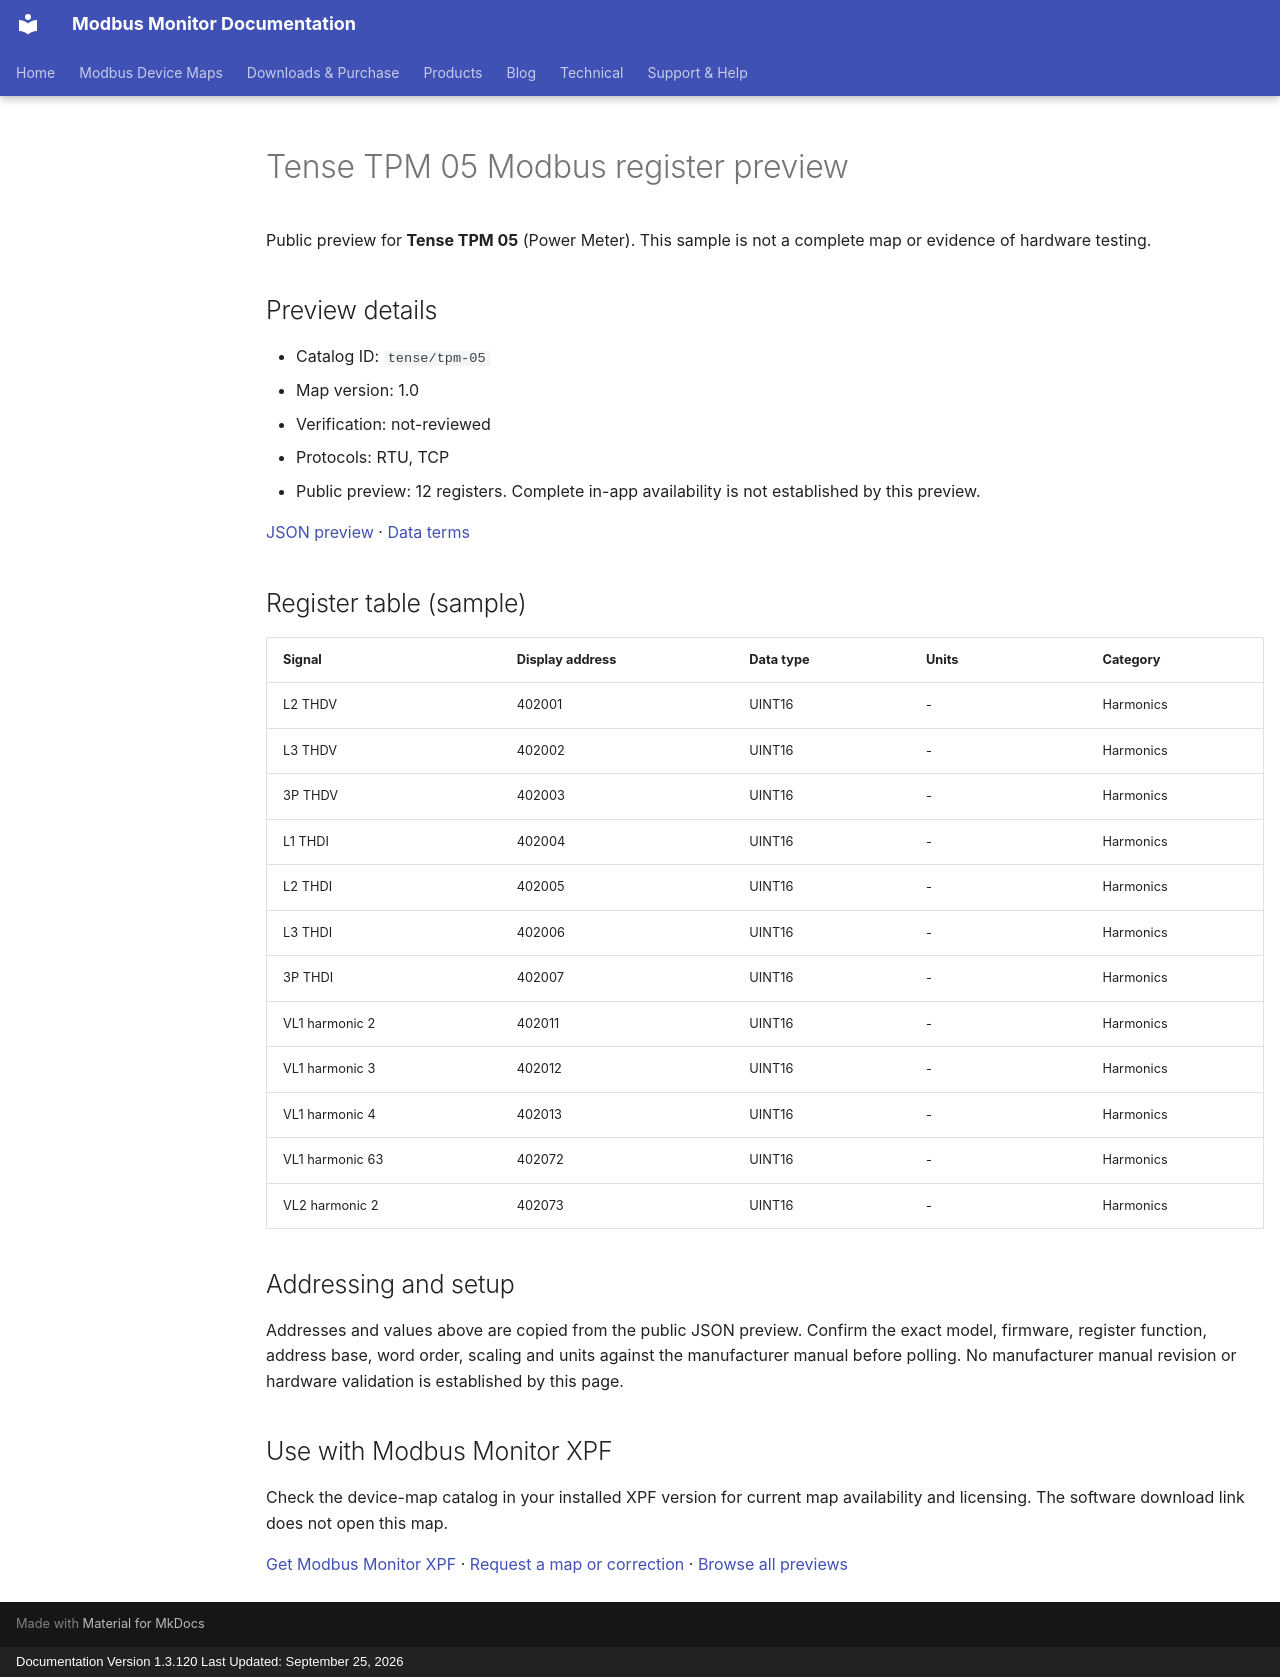

repository: Modbus-Monitor/modbus-monitor-docs · page: modbus-device-maps/previews/tense/tpm-05/index.html · generator: mkdocs · copyright: Documentation Version 1.3.120 Last Updated: September 25, 2026

---
title: "Tense TPM 05 Modbus register preview"
description: "Sample register addresses and data types for Tense TPM 05. Public preview with JSON source and verification status."
---

# Tense TPM 05 Modbus register preview

Public preview for **Tense TPM 05** (Power Meter).
This sample is not a complete map or evidence of hardware testing.

## Preview details

- Catalog ID: `tense/tpm-05`
- Map version: 1.0
- Verification: not-reviewed
- Protocols: RTU, TCP
- Public preview: 12 registers. Complete in-app availability is not established by this preview.

[JSON preview](https://modbus-monitor.github.io/modbus-device-maps/maps/tense/tpm-05.json) · [Data terms](https://modbus-monitor.github.io/modbus-device-maps/data-license/)

## Register table (sample)

| Signal | Display address | Data type | Units | Category |
|---|---|---|---|---|
| L2 THDV | 402001 | UINT16 | - | Harmonics |
| L3 THDV | 402002 | UINT16 | - | Harmonics |
| 3P THDV | 402003 | UINT16 | - | Harmonics |
| L1 THDI | 402004 | UINT16 | - | Harmonics |
| L2 THDI | 402005 | UINT16 | - | Harmonics |
| L3 THDI | 402006 | UINT16 | - | Harmonics |
| 3P THDI | 402007 | UINT16 | - | Harmonics |
| VL1 harmonic 2 | 402011 | UINT16 | - | Harmonics |
| VL1 harmonic 3 | 402012 | UINT16 | - | Harmonics |
| VL1 harmonic 4 | 402013 | UINT16 | - | Harmonics |
| VL1 harmonic 63 | 402072 | UINT16 | - | Harmonics |
| VL2 harmonic 2 | 402073 | UINT16 | - | Harmonics |

## Addressing and setup

Addresses and values above are copied from the public JSON preview. Confirm the exact model, firmware, register function, address base, word order, scaling and units against the manufacturer manual before polling. No manufacturer manual revision or hardware validation is established by this page.

## Use with Modbus Monitor XPF

Check the device-map catalog in your installed XPF version for current map availability and licensing. The software download link does not open this map.

[Get Modbus Monitor XPF](https://docs.quantumbitsolutions.com/downloads-purchase/) · [Request a map or correction](https://github.com/Modbus-Monitor/modbus-device-maps/issues/new/choose) · [Browse all previews](https://docs.quantumbitsolutions.com/modbus-device-maps/)

<script type="application/ld+json">{"@context": "https://schema.org", "@type": "Dataset", "name": "Tense TPM 05 public register preview", "description": "Sample register addresses and data types; not a complete map or hardware verification.", "url": "https://docs.quantumbitsolutions.com/modbus-device-maps/previews/tense/tpm-05/", "license": "https://modbus-monitor.github.io/modbus-device-maps/data-license/", "creator": {"@type": "Organization", "name": "Quantum Bit Solutions", "url": "https://quantumbitsolutions.com/"}, "distribution": {"@type": "DataDownload", "encodingFormat": "application/json", "contentUrl": "https://modbus-monitor.github.io/modbus-device-maps/maps/tense/tpm-05.json"}}</script>
